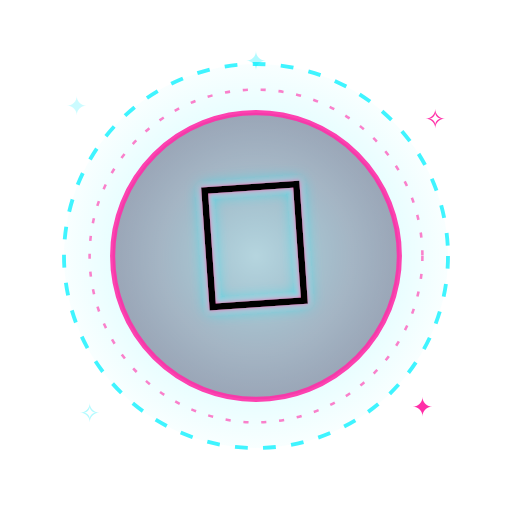
t = 0.00 s
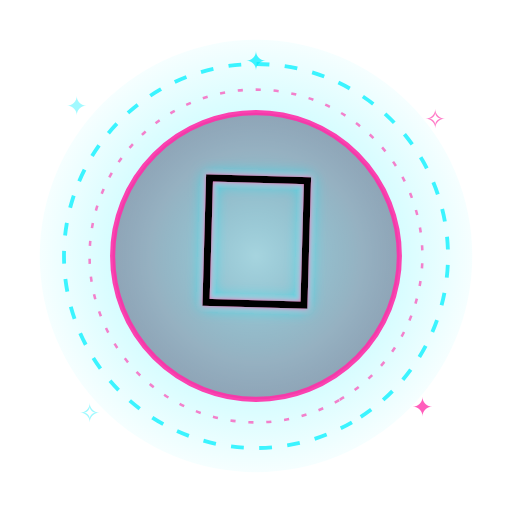
t = 1.17 s
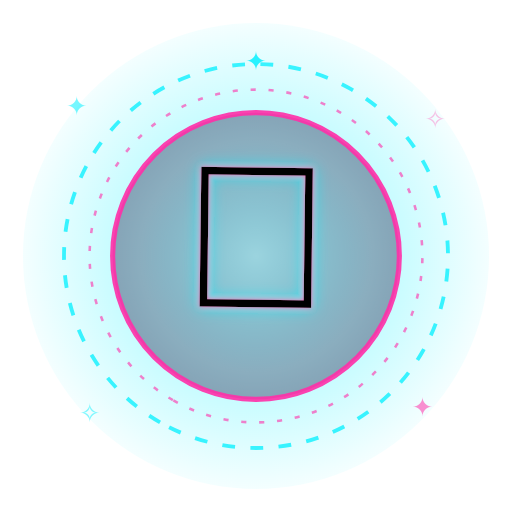
t = 2.33 s
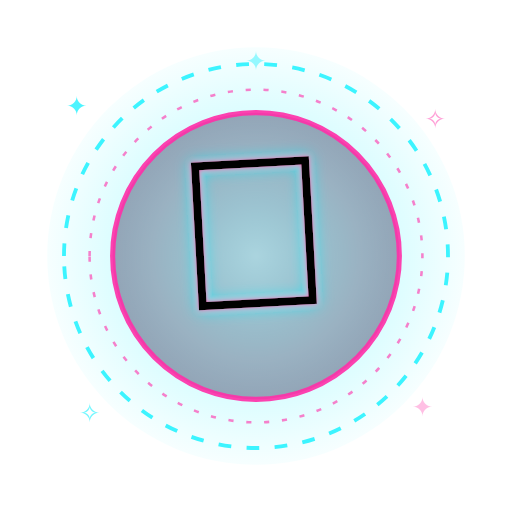
t = 3.50 s
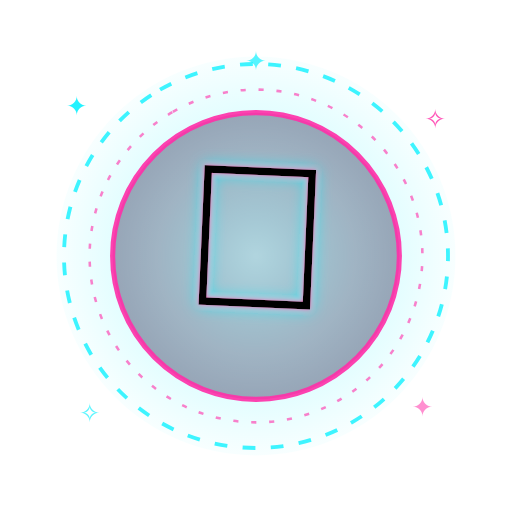
t = 4.67 s
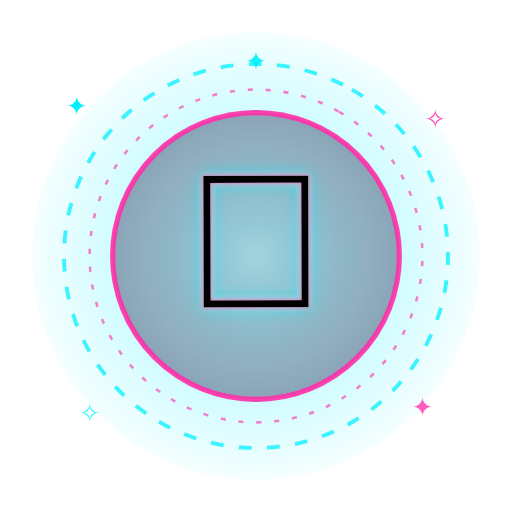
t = 5.83 s

The animated SVG that drew these frames (rendered in a browser with its animation timeline set to each time). Animation: 10 SMIL elements (animate=8,animateTransform=2); one cycle of 7.00 s, repeats indefinitely.

<svg xmlns="http://www.w3.org/2000/svg" viewBox="0 0 400 400" width="400" height="400">
<defs>
  <radialGradient id="halo" cx="50%" cy="50%" r="55%">
    <stop offset="0%" stop-color="#00f0ff" stop-opacity="0.85"/>
    <stop offset="45%" stop-color="#00f0ff" stop-opacity="0.28"/>
    <stop offset="100%" stop-color="#00f0ff" stop-opacity="0"/>
  </radialGradient>
  <radialGradient id="core" cx="50%" cy="50%" r="50%">
    <stop offset="0%" stop-color="#ffffff" stop-opacity="0.55"/>
    <stop offset="100%" stop-color="#ffffff" stop-opacity="0"/>
  </radialGradient>
  <filter id="neon" x="-40%" y="-40%" width="180%" height="180%">
    <feGaussianBlur stdDeviation="6" result="b1"/>
    <feFlood flood-color="#00f0ff" flood-opacity="0.95"/>
    <feComposite in2="b1" operator="in" result="glow1"/>
    <feGaussianBlur in="SourceAlpha" stdDeviation="2" result="b2"/>
    <feFlood flood-color="#ff2ea8" flood-opacity="0.9"/>
    <feComposite in2="b2" operator="in" result="glow2"/>
    <feMerge>
      <feMergeNode in="glow1"/>
      <feMergeNode in="glow2"/>
      <feMergeNode in="SourceGraphic"/>
    </feMerge>
  </filter>
  <filter id="chrome">
    <feGaussianBlur stdDeviation="1.2"/>
  </filter>
</defs>

<!-- pulsing neon halo -->
<circle cx="200" cy="200" r="170" fill="url(#halo)">
  <animate attributeName="opacity" values="0.55;1;0.55" dur="1.6s" repeatCount="indefinite"/>
  <animate attributeName="r" values="150;185;150" dur="1.6s" repeatCount="indefinite"/>
</circle>

<!-- rotating dashed neon ring -->
<g transform="translate(200 200)">
  <g>
    <animateTransform attributeName="transform" type="rotate" from="0" to="360" dur="7s" repeatCount="indefinite"/>
    <circle r="150" fill="none" stroke="#00f0ff" stroke-width="3" stroke-dasharray="10 12" opacity="0.75"/>
    <circle r="130" fill="none" stroke="#ff2ea8" stroke-width="2" stroke-dasharray="4 10" opacity="0.6"/>
  </g>
</g>

<!-- inner sticker plate -->
<g transform="translate(200 200)">
  <circle r="112" fill="#0a0033" opacity="0.35"/>
  <circle r="112" fill="none" stroke="#ff2ea8" stroke-width="4" opacity="0.9"/>
  <circle r="112" fill="url(#core)"/>
</g>

<!-- orbital sparks -->
<g fill="#00f0ff" font-size="20" text-anchor="middle">
  <text x="60" y="90">✦<animate attributeName="opacity" values="0.2;1;0.2" dur="1.3s" repeatCount="indefinite"/></text>
  <text x="340" y="100" fill="#ff2ea8">✧<animate attributeName="opacity" values="1;0.2;1" dur="1.5s" repeatCount="indefinite"/></text>
  <text x="70" y="330">✧<animate attributeName="opacity" values="0.3;1;0.3" dur="1.1s" repeatCount="indefinite"/></text>
  <text x="330" y="325" fill="#ff2ea8">✦<animate attributeName="opacity" values="1;0.3;1" dur="1.4s" repeatCount="indefinite"/></text>
  <text x="200" y="55">✦<animate attributeName="opacity" values="0.3;1;0.3" dur="1.7s" repeatCount="indefinite"/></text>
</g>

<!-- centerpiece emoji with neon halo -->
<g transform="translate(200 210)" filter="url(#neon)">
  <text x="0" y="30" font-size="150" text-anchor="middle" font-family="Apple Color Emoji, Segoe UI Emoji, Noto Color Emoji, sans-serif">🚀
    <animate attributeName="font-size" values="140;168;140" dur="1s" repeatCount="indefinite"/>
    <animateTransform attributeName="transform" type="rotate" values="-4;4;-4" dur="1.8s" repeatCount="indefinite"/>
  </text>
</g>
</svg>
